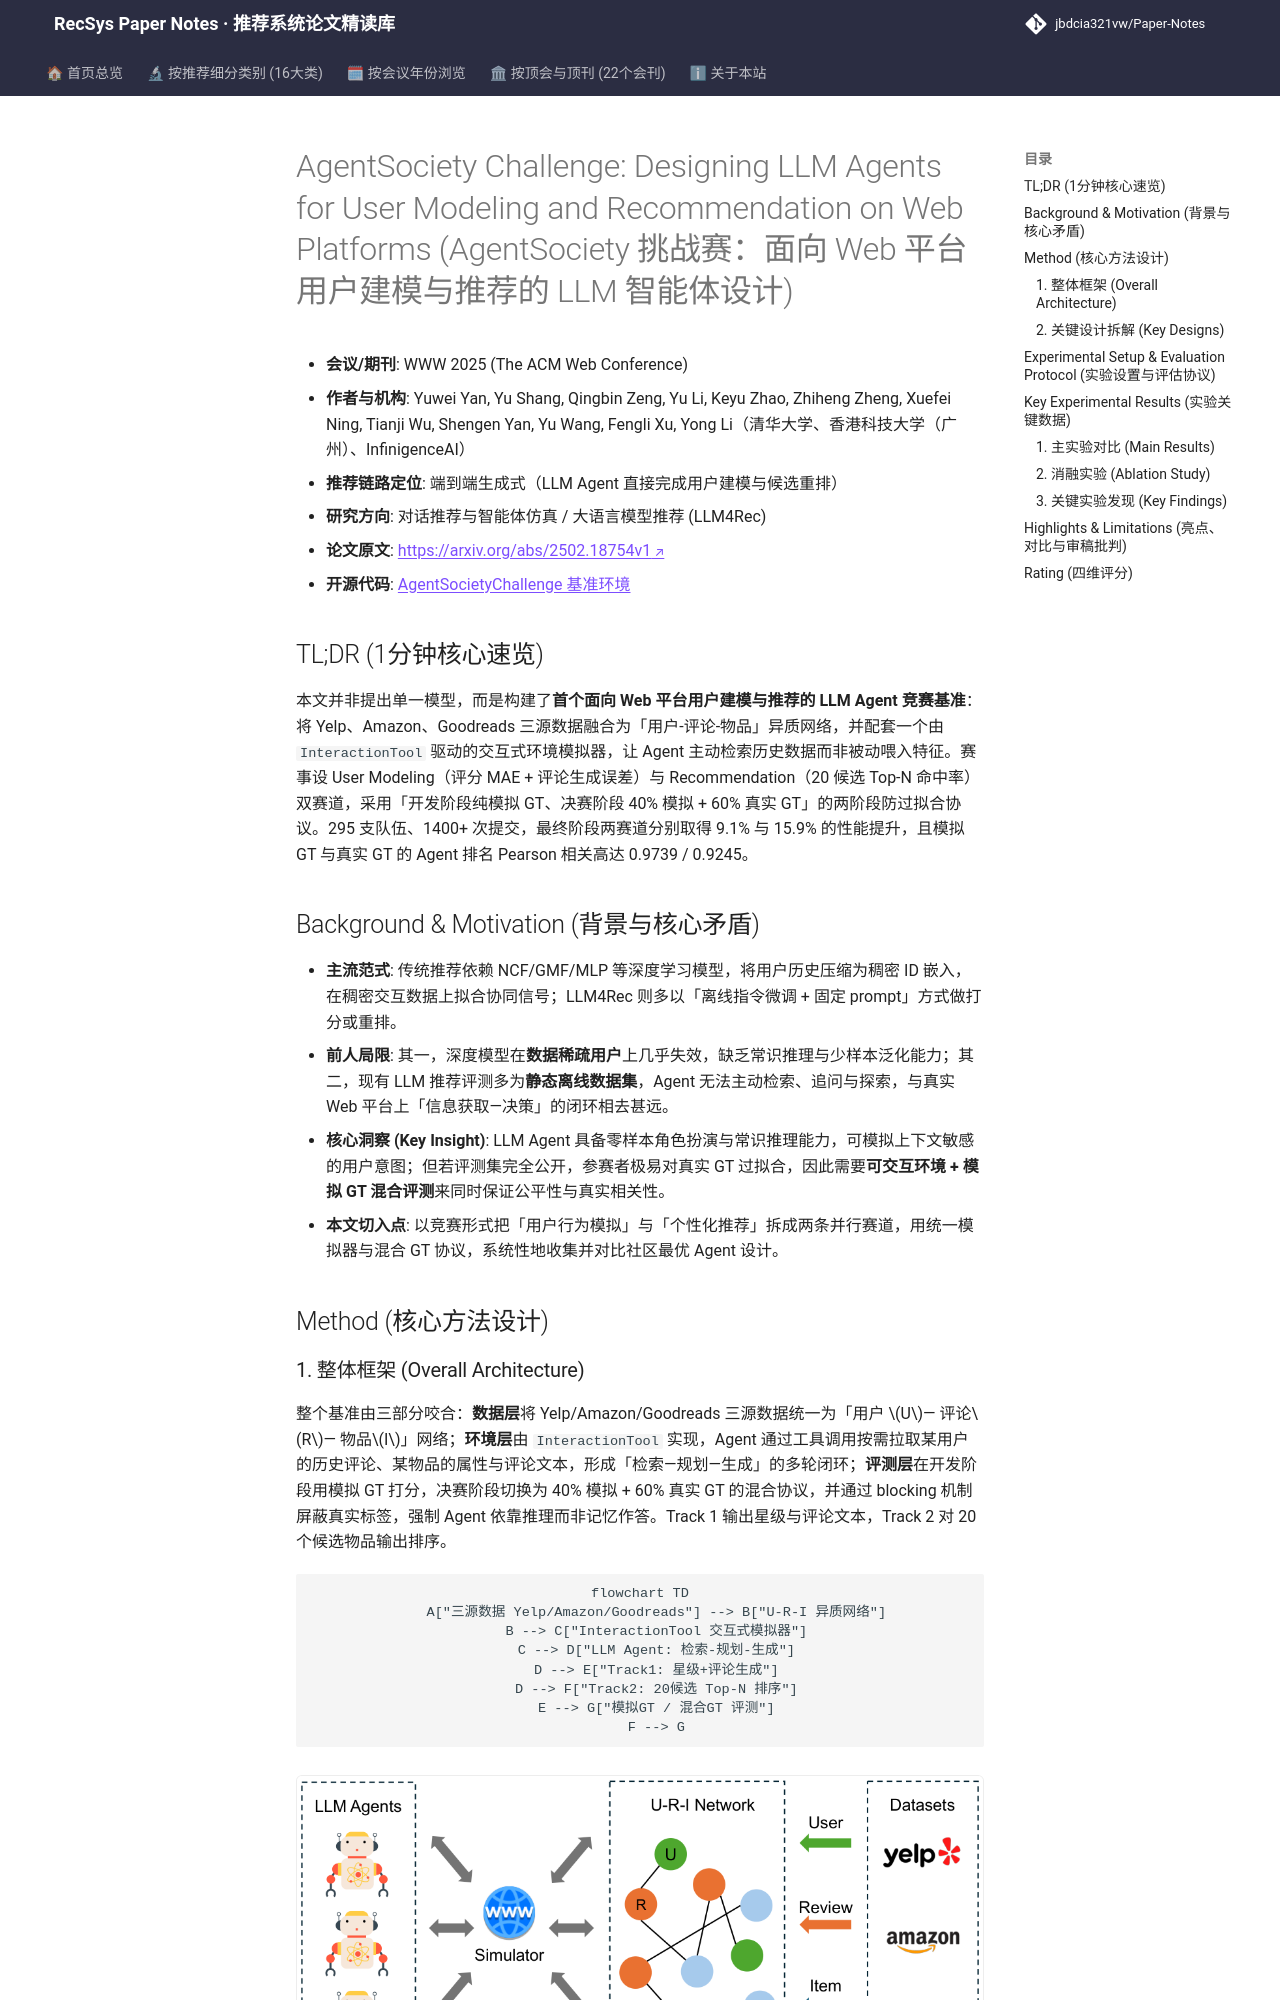

repository: jbdcia321vw/Paper-Notes · page: venues/WWW/2025/agent_conversational_rec/agentsociety_challenge_designing_llm_agents_for_user_modeling_and_recommend/index.html · generator: mkdocs

---
title: "[Paper Note] AgentSociety Challenge: Designing LLM Agents for User Modeling and Recommendation on Web Platforms"
description: "[WWW 2025][对话推荐与智能体仿真] 首个 WWW LLM Agent 双赛道竞赛：Yelp/Amazon/Goodreads 三源数据 + 交互式模拟器，295 队参赛，Track1/2 最终阶段提升 9.1%/15.9%，并验证模拟 groundtruth 与真实分布强相关。"
tags:
  - WWW 2025
  - 对话推荐与智能体仿真
  - 端到端生成式
  - LLM Agent
  - 环境模拟器
  - 用户行为建模
date: 2026-11-14
venue: WWW
year: 2025
paper_url: "https://arxiv.org/abs/2502.18754"
code_url: "https://tsinghua-fib-lab.github.io/AgentSocietyChallenge"
categories:
  - agent_conversational_rec
  - llm_rec
---

# AgentSociety Challenge: Designing LLM Agents for User Modeling and Recommendation on Web Platforms (AgentSociety 挑战赛：面向 Web 平台用户建模与推荐的 LLM 智能体设计)

- **会议/期刊**: WWW 2025 (The ACM Web Conference)
- **作者与机构**: Yuwei Yan, Yu Shang, Qingbin Zeng, Yu Li, Keyu Zhao, Zhiheng Zheng, Xuefei Ning, Tianji Wu, Shengen Yan, Yu Wang, Fengli Xu, Yong Li（清华大学、香港科技大学（广州）、InfinigenceAI）
- **推荐链路定位**: 端到端生成式（LLM Agent 直接完成用户建模与候选重排）
- **研究方向**: 对话推荐与智能体仿真 / 大语言模型推荐 (LLM4Rec)
- **论文原文**: [https://arxiv.org/abs/2502.18754v1](https://arxiv.org/abs/2502.18754v1)
- **开源代码**: [AgentSocietyChallenge 基准环境](https://tsinghua-fib-lab.github.io/AgentSocietyChallenge)

## TL;DR (1分钟核心速览)

本文并非提出单一模型，而是构建了**首个面向 Web 平台用户建模与推荐的 LLM Agent 竞赛基准**：将 Yelp、Amazon、Goodreads 三源数据融合为「用户-评论-物品」异质网络，并配套一个由 `InteractionTool` 驱动的交互式环境模拟器，让 Agent 主动检索历史数据而非被动喂入特征。赛事设 User Modeling（评分 MAE + 评论生成误差）与 Recommendation（20 候选 Top-N 命中率）双赛道，采用「开发阶段纯模拟 GT、决赛阶段 40% 模拟 + 60% 真实 GT」的两阶段防过拟合协议。295 支队伍、1400+ 次提交，最终阶段两赛道分别取得 9.1% 与 15.9% 的性能提升，且模拟 GT 与真实 GT 的 Agent 排名 Pearson 相关高达 0.9739 / 0.9245。

## Background & Motivation (背景与核心矛盾)

- **主流范式**: 传统推荐依赖 NCF/GMF/MLP 等深度学习模型，将用户历史压缩为稠密 ID 嵌入，在稠密交互数据上拟合协同信号；LLM4Rec 则多以「离线指令微调 + 固定 prompt」方式做打分或重排。
- **前人局限**: 其一，深度模型在**数据稀疏用户**上几乎失效，缺乏常识推理与少样本泛化能力；其二，现有 LLM 推荐评测多为**静态离线数据集**，Agent 无法主动检索、追问与探索，与真实 Web 平台上「信息获取—决策」的闭环相去甚远。
- **核心洞察 (Key Insight)**: LLM Agent 具备零样本角色扮演与常识推理能力，可模拟上下文敏感的用户意图；但若评测集完全公开，参赛者极易对真实 GT 过拟合，因此需要**可交互环境 + 模拟 GT 混合评测**来同时保证公平性与真实相关性。
- **本文切入点**: 以竞赛形式把「用户行为模拟」与「个性化推荐」拆成两条并行赛道，用统一模拟器与混合 GT 协议，系统性地收集并对比社区最优 Agent 设计。

## Method (核心方法设计)
